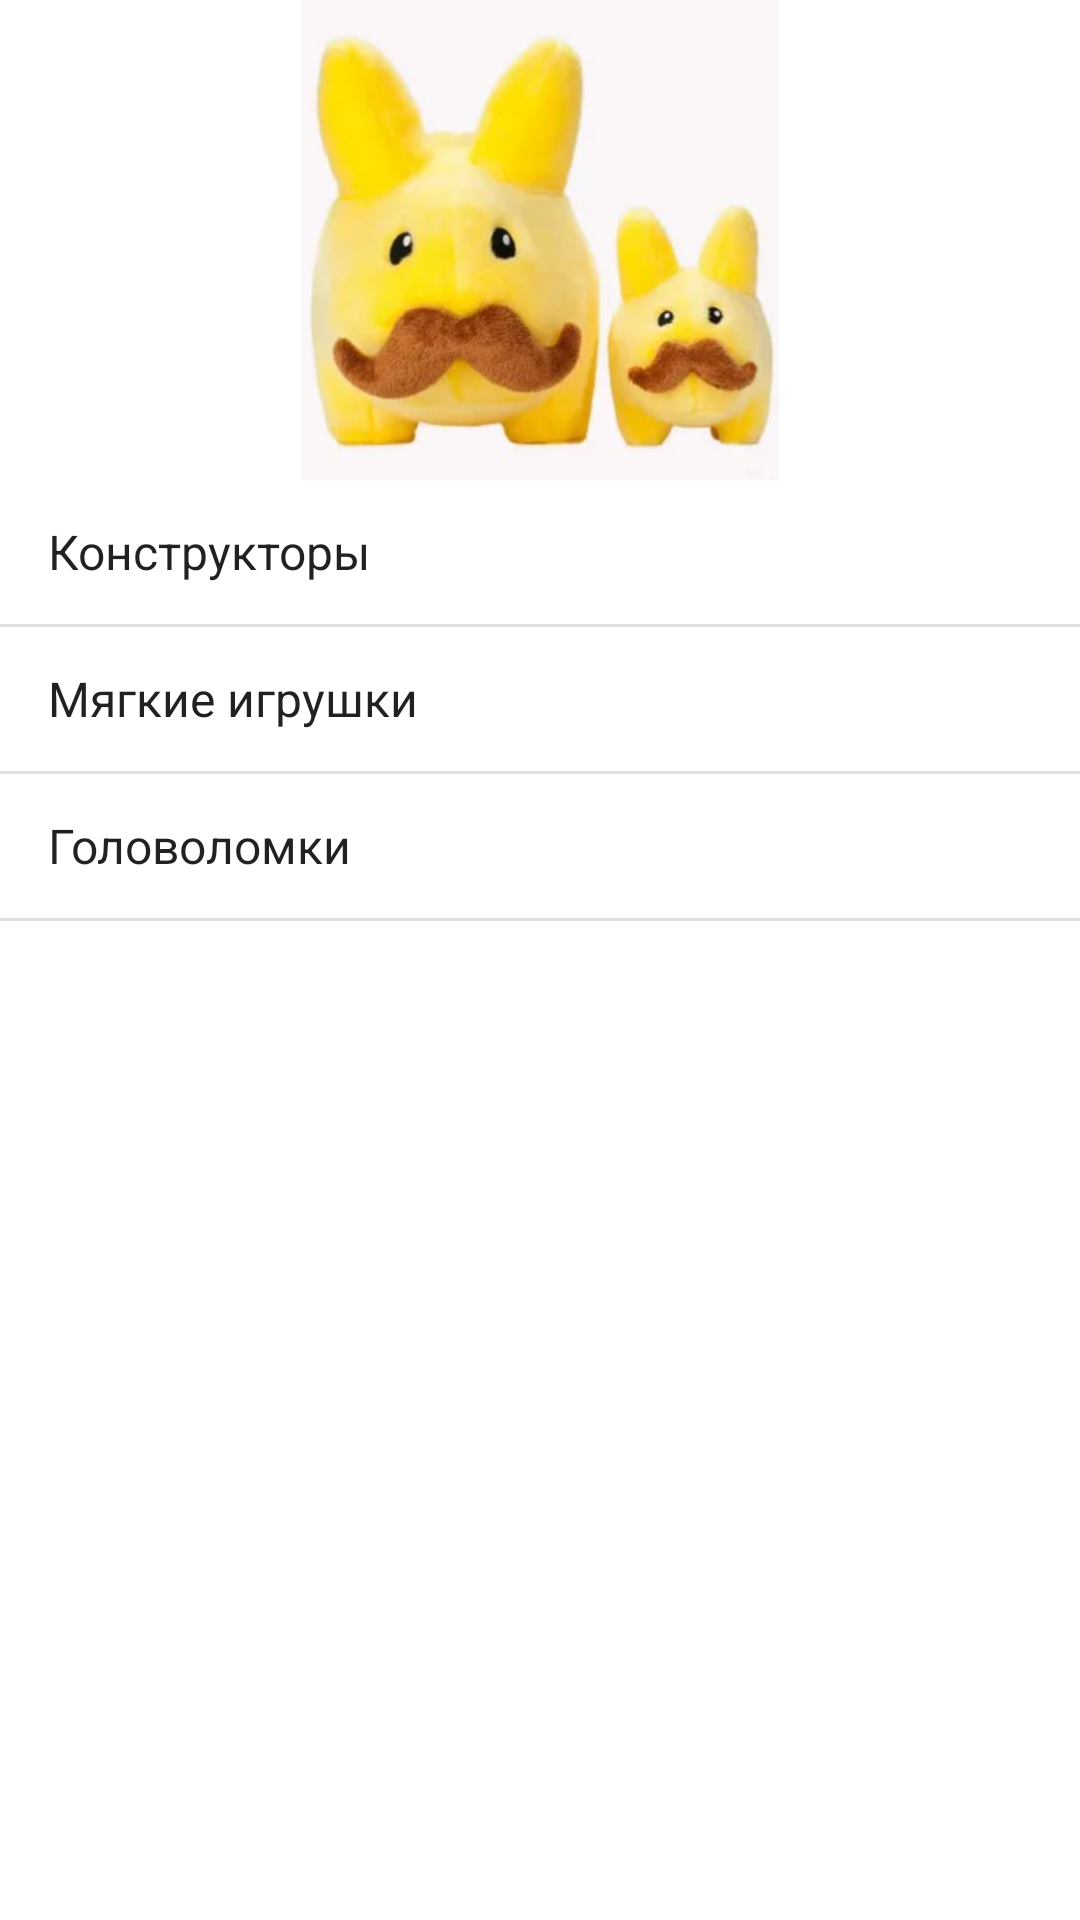

Reconstruct the res/layout file that produces this screen, plus the resources it refers to.
<!-- AndroidManifest.xml: application theme Theme.UltraBabyshop -->
<!-- res/layout/activity_soft_category.xml -->
<?xml version="1.0" encoding="utf-8"?>
<androidx.constraintlayout.widget.ConstraintLayout xmlns:android="http://schemas.android.com/apk/res/android"
    xmlns:app="http://schemas.android.com/apk/res-auto"
    xmlns:tools="http://schemas.android.com/tools"
    android:layout_width="match_parent"
    android:layout_height="match_parent"
    tools:context=".SoftCategoryActivity">

    <androidx.constraintlayout.widget.Guideline
        android:id="@+id/guidelineSoft"
        android:layout_width="wrap_content"
        android:layout_height="wrap_content"
        android:orientation="horizontal"
        app:layout_constraintGuide_percent="0.25" />

    <ImageView
        android:id="@+id/imageView"
        android:layout_width="0dp"
        android:layout_height="0dp"
        android:contentDescription="@string/soft_logo"
        app:layout_constraintBottom_toTopOf="@+id/guidelineSoft"
        app:layout_constraintEnd_toEndOf="parent"
        app:layout_constraintStart_toStartOf="parent"
        app:layout_constraintTop_toTopOf="parent"
        app:srcCompat="@drawable/softlogo_1" />

    <ListView
        android:id="@+id/listViewSofts"
        android:layout_width="0dp"
        android:layout_height="0dp"
        android:entries="@array/toys"
        app:layout_constraintBottom_toBottomOf="parent"
        app:layout_constraintEnd_toEndOf="parent"
        app:layout_constraintStart_toStartOf="parent"
        app:layout_constraintTop_toBottomOf="@+id/imageView"/>

</androidx.constraintlayout.widget.ConstraintLayout>
<!-- resources referenced by this layout -->
<resources>
  <string-array name="toys">
          <item>Конструкторы</item>
          <item>Мягкие игрушки</item>
          <item>Головоломки</item>
      </string-array>
  <!-- drawable softlogo_1: jpg bitmap (drawable, 25019 bytes) -->
  <string name="soft_logo">Логотип раздела мягкие игрушки</string>
  <style name="Theme.UltraBabyshop" parent="Theme.MaterialComponents.DayNight.DarkActionBar">
          
          <item name="colorPrimary">@color/purple_500</item>
          <item name="colorPrimaryVariant">@color/purple_700</item>
          <item name="colorOnPrimary">@color/white</item>
          
          <item name="colorSecondary">@color/teal_200</item>
          <item name="colorSecondaryVariant">@color/teal_700</item>
          <item name="colorOnSecondary">@color/black</item>
          
          <item name="android:statusBarColor" tools:targetApi="l">?attr/colorPrimaryVariant</item>
          
      </style>
  <!-- not gathered from this repository: default colours our renderer supplied (Android Studio template values) -->
  <color name="purple_500">#FF6200EE</color>
  <color name="purple_700">#FF3700B3</color>
  <color name="teal_200">#FF03DAC5</color>
  <color name="teal_700">#FF018786</color>
  <color name="black">#FF000000</color>
  <color name="white">#FFFFFFFF</color>
</resources>
